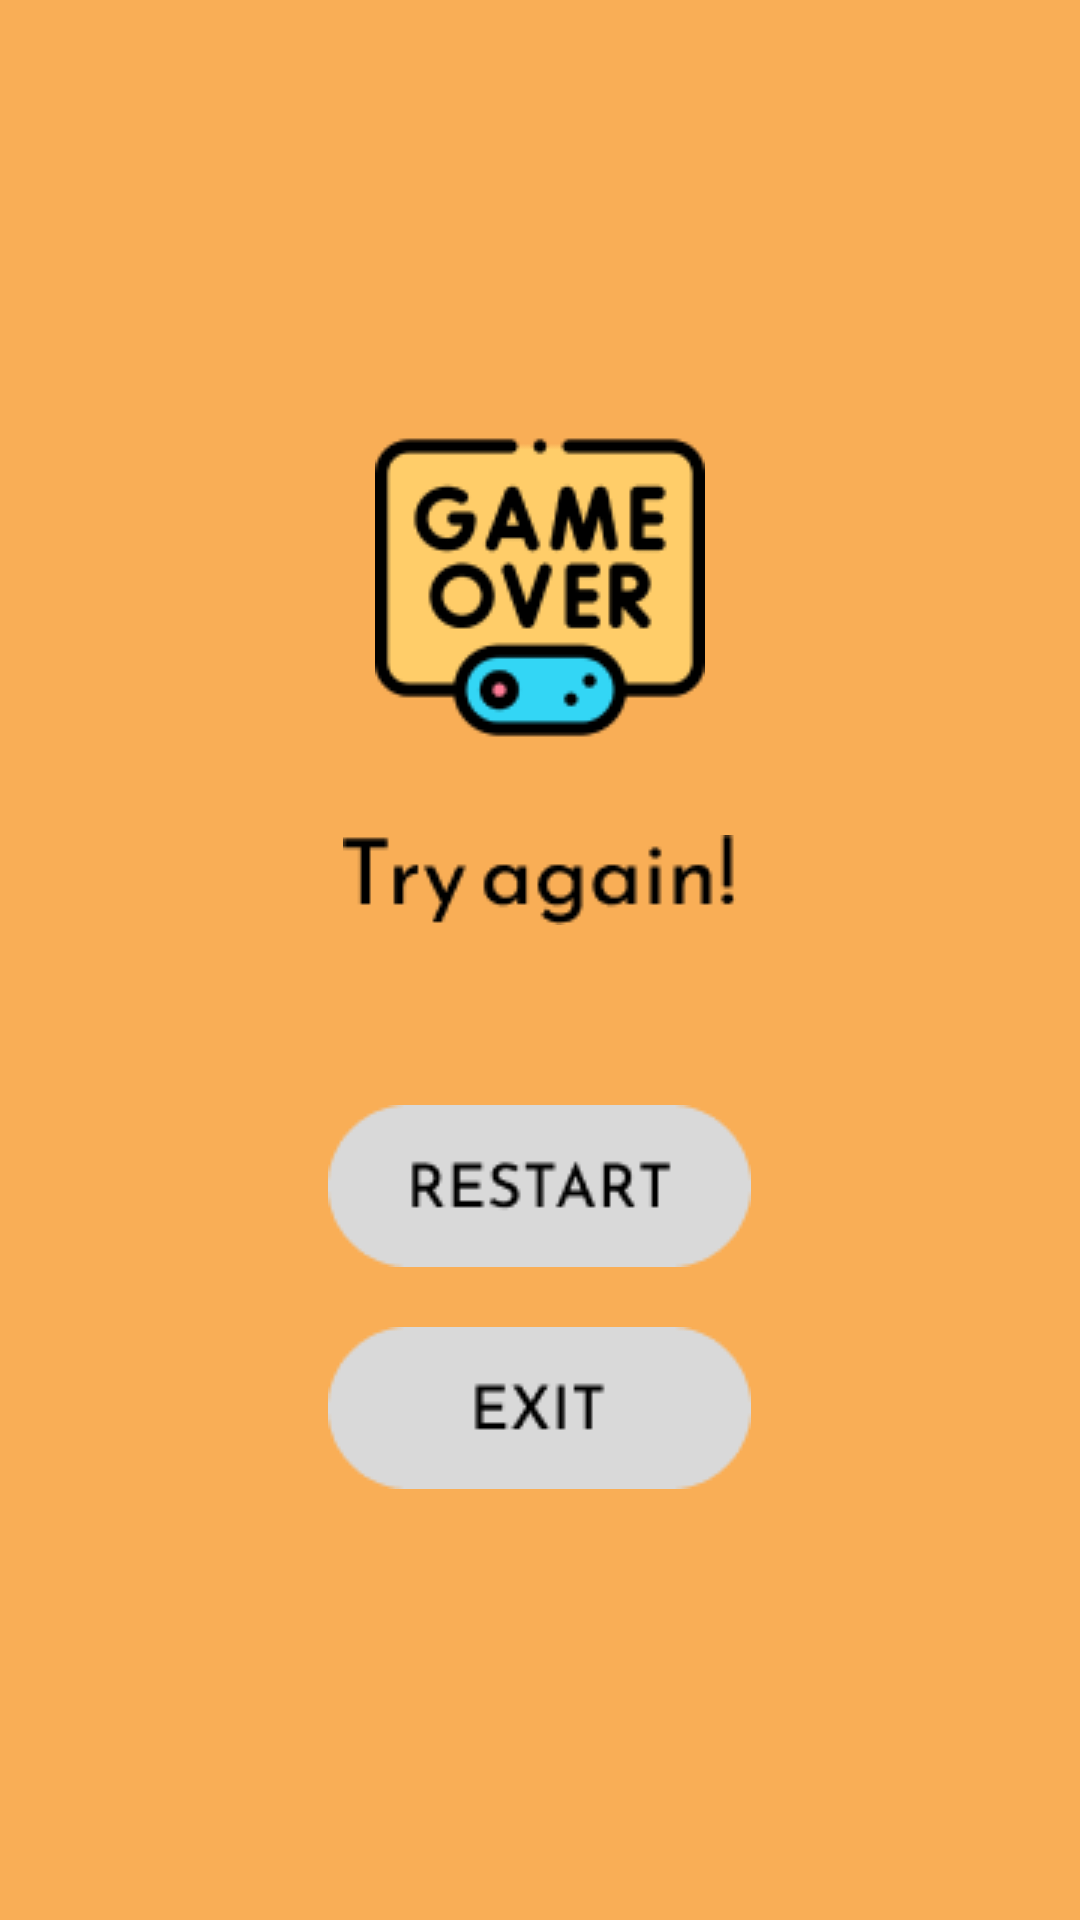

Here is an Android app screen rendered from its layout file. Give the layout XML and the strings, colors and styles it references.
<!-- AndroidManifest.xml: application theme Theme.AppCompat.Light.NoActionBar.FullScreen -->
<!-- res/layout/second_game_over.xml -->
<?xml version="1.0" encoding="utf-8"?>
<LinearLayout xmlns:android="http://schemas.android.com/apk/res/android"
    xmlns:app="http://schemas.android.com/apk/res-auto"
    android:orientation="vertical"
    android:layout_width="match_parent"
    android:layout_height="match_parent"
    android:gravity="center"
    android:background="#f9ae56">

    <ImageView
        android:layout_width="wrap_content"
        android:layout_height="wrap_content"
        android:layout_marginBottom="20dp"
        app:srcCompat="@drawable/game_over_icon" />


    <ImageView
        android:layout_width="wrap_content"
        android:layout_height="wrap_content"
        android:layout_marginTop="10dp"
        android:layout_marginBottom="40dp"
        app:srcCompat="@drawable/game_over_message2" />


    <ImageButton
        android:layout_width="wrap_content"
        android:layout_height="wrap_content"
        android:layout_marginTop="20dp"
        android:background="@drawable/rounded_corner"
        android:onClick="restart"
        android:visibility="visible"
        app:srcCompat="@drawable/restart_button" />

    <ImageButton
        android:layout_width="wrap_content"
        android:layout_height="wrap_content"
        android:layout_marginTop="20dp"
        android:onClick="exit"
        app:srcCompat="@drawable/second_main_button"
        android:background="@drawable/rounded_corner"/>
</LinearLayout>
<!-- resources referenced by this layout -->
<resources>
  <!-- drawable game_over_icon: png bitmap (drawable, 6971 bytes) -->
  <!-- drawable game_over_message2: png bitmap (drawable, 1087 bytes) -->
  <!-- drawable restart_button: png bitmap (drawable, 1915 bytes) -->
  <!-- drawable rounded_corner (drawable) -->
  <?xml version="1.0" encoding="utf-8"?>
  <selector xmlns:android="http://schemas.android.com/apk/res/android">
      <shape xmlns:android="http://schemas.android.com/apk/res/android">
          <corners  android:radius="50dp"/>
      </shape>
  </selector>
  <!-- drawable second_main_button: png bitmap (drawable-v24, 1438 bytes) -->
  <style name="Theme.AppCompat.Light.NoActionBar.FullScreen" parent="@style/Theme.AppCompat.Light.NoActionBar">
          <item name="android:windowNoTitle">true</item>
          <item name="android:windowActionBar">false</item>
          <item name="android:windowFullscreen">true</item>
          <item name="android:windowContentOverlay">@null</item>
      </style>
</resources>
